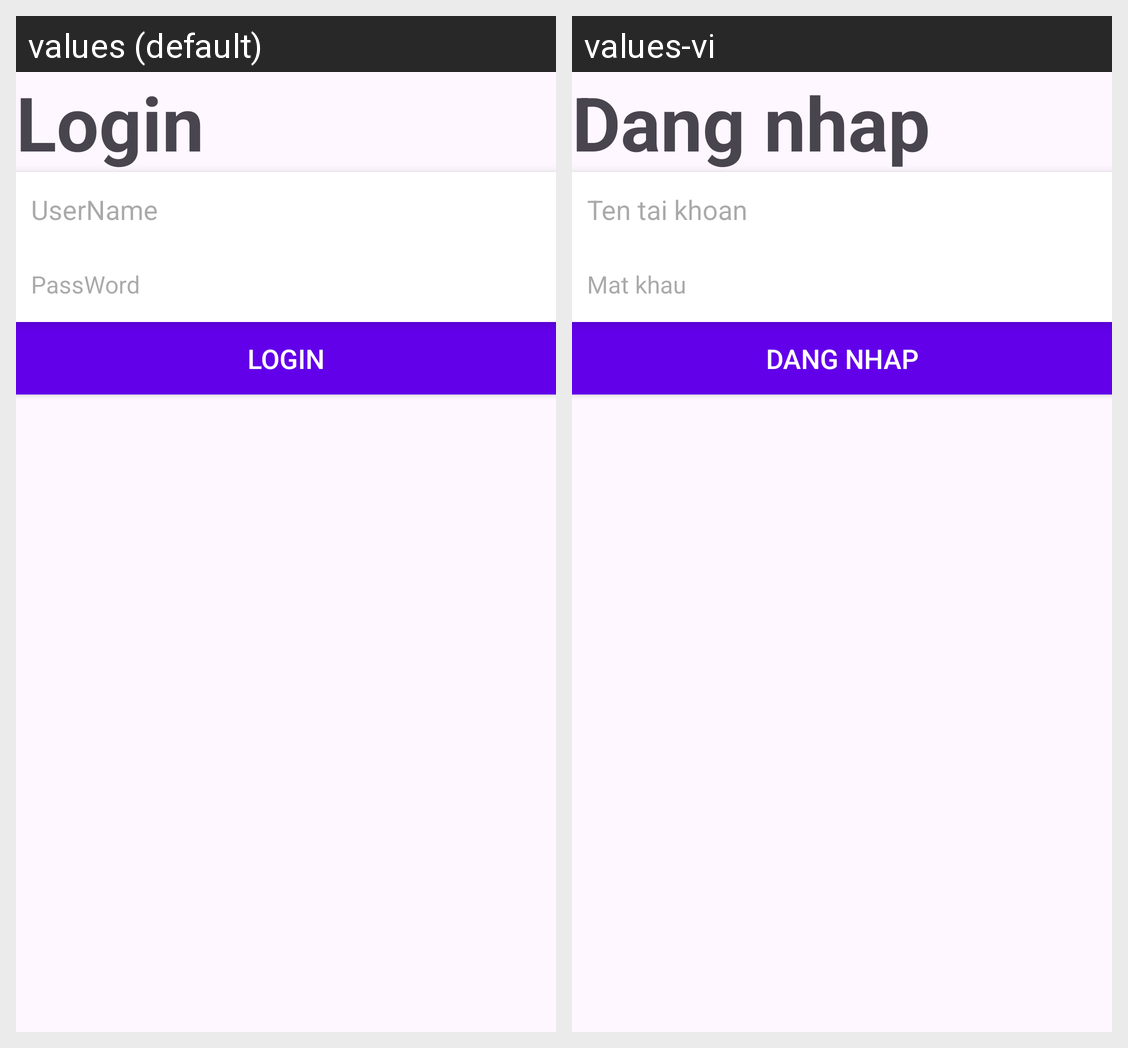

Translations of the strings shown on this Android screen, per locale in the grid:
Android screen res/layout/activity_login.xml rendered under 2 locales, left to right: values (default), values-vi. Device: Nexus 5 (rendered at 1080×1920; each locale shown at half size, 540×960, under a caption strip naming it); theme Theme.DAandroid2.
Strings drawn on this screen, with the default value and each locale's value (text and hints the layout hard-codes, and strings that could not be matched under every locale, appear in the picture but are not listed):

s_Login_title
  values: Login
  values-vi: Dang nhap

s_Login_user
  values: UserName
  values-vi: Ten tai khoan

s_Login_pass
  values: PassWord
  values-vi: Mat khau

s_Login_button
  values: Login
  values-vi: Dang nhap
